2-way image classification set "training_set_water_and_fire" from GitHub (Meerkat007/image-classification); label vocabulary: fire, water.

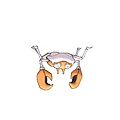
Label: water

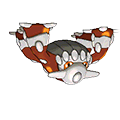
Label: fire

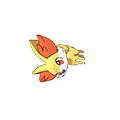
Label: fire

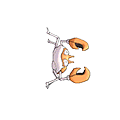
Label: water

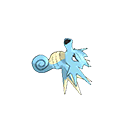
Label: water

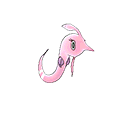
Label: water
